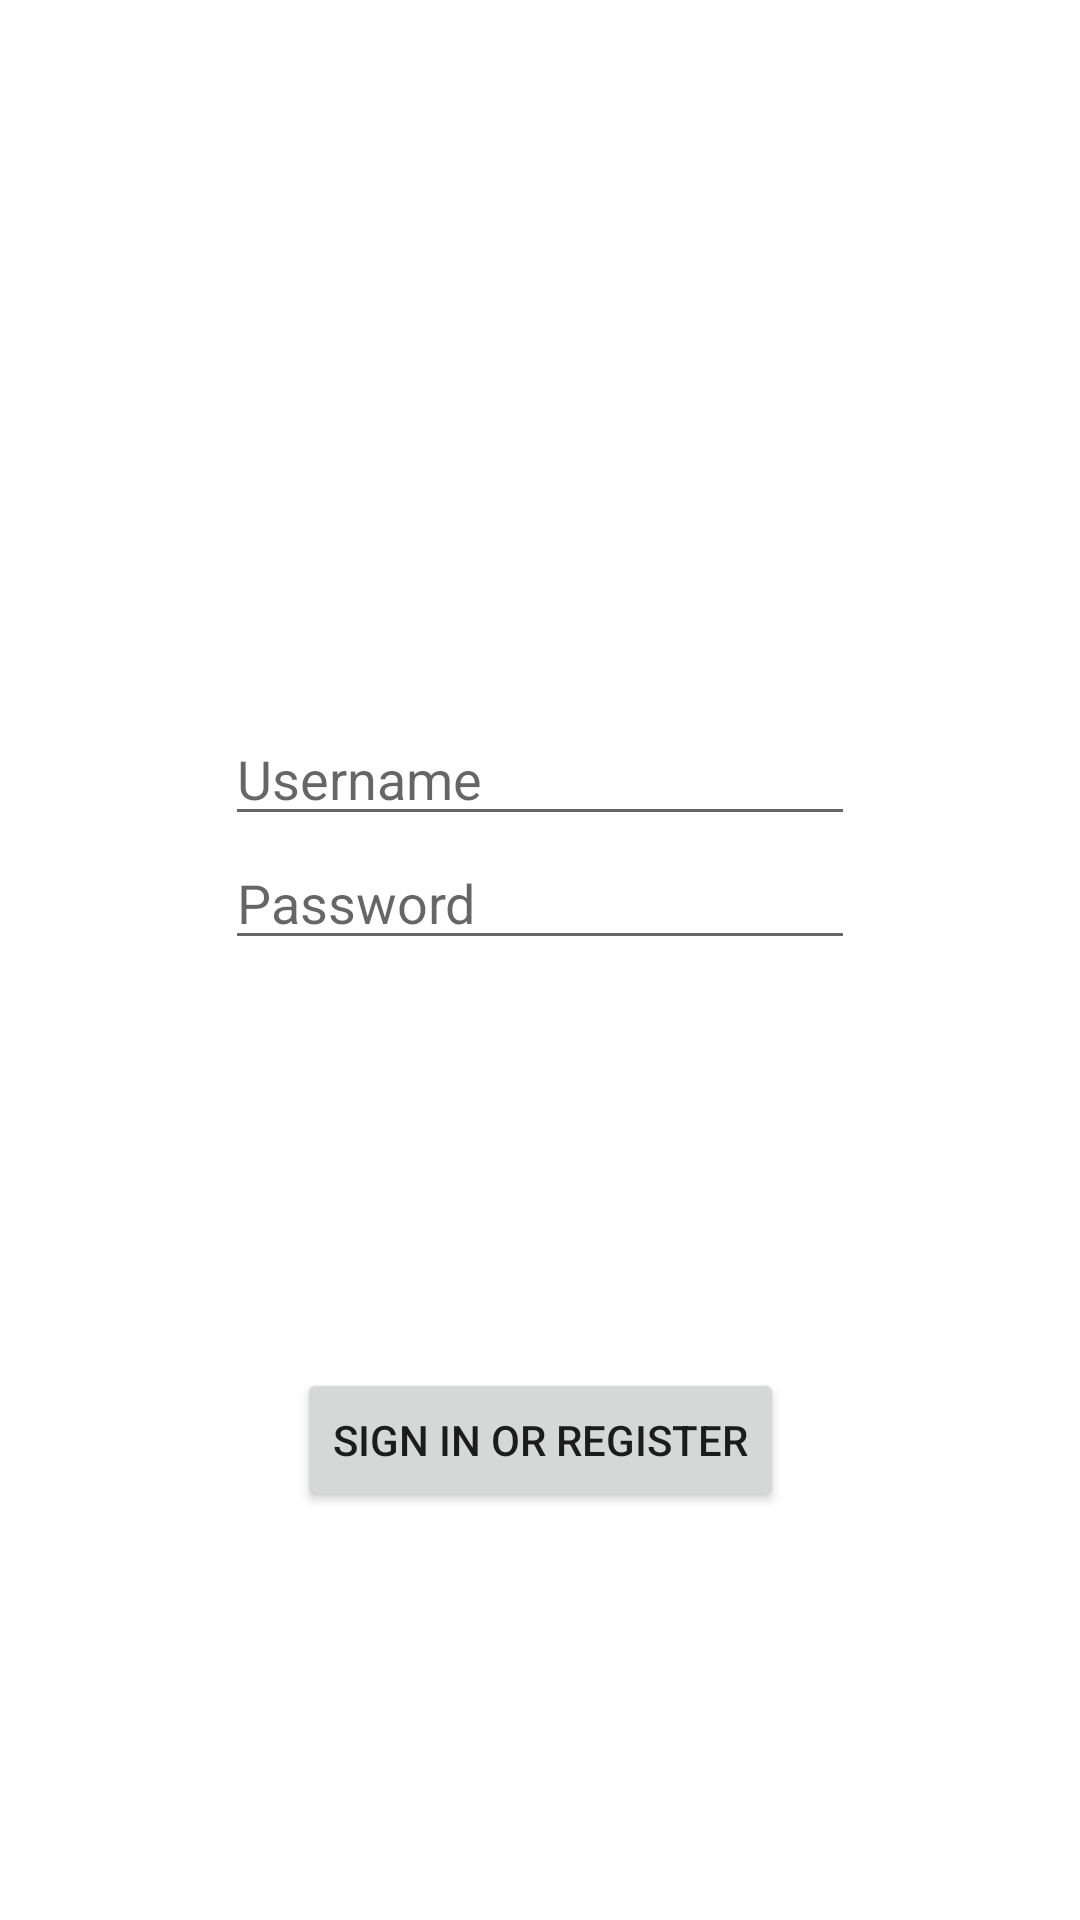

Produce the Android XML layout that renders to this screen, including the resource entries it uses.
<!-- AndroidManifest.xml: application theme Theme.WeightManagementSystems -->
<!-- res/layout/activity_login.xml -->
<?xml version="1.0" encoding="utf-8"?>
<androidx.constraintlayout.widget.ConstraintLayout xmlns:android="http://schemas.android.com/apk/res/android"
    xmlns:app="http://schemas.android.com/apk/res-auto"
    xmlns:tools="http://schemas.android.com/tools"
    android:layout_width="match_parent"
    android:layout_height="match_parent">

    <androidx.constraintlayout.widget.Guideline
        android:layout_width="wrap_content"
        android:layout_height="wrap_content"
        android:id="@+id/guidelineH"
        android:orientation="horizontal"
        app:layout_constraintGuide_percent="0.5"/>
    <androidx.constraintlayout.widget.Guideline
        android:layout_width="wrap_content"
        android:layout_height="wrap_content"
        android:id="@+id/guidelineV"
        android:orientation="vertical"
        app:layout_constraintGuide_percent="0.5"/>
    <EditText
        android:id="@+id/editTextLoginUsername"
        android:layout_width="wrap_content"
        android:layout_height="wrap_content"
        android:ems="10"
        android:inputType="text"
        android:hint="@string/form_username"
        app:layout_constraintBottom_toTopOf="@id/editTextLoginPassword"
        app:layout_constraintLeft_toLeftOf="parent"
        app:layout_constraintRight_toRightOf="parent"
        />

    <EditText
        android:id="@+id/editTextLoginPassword"
        android:layout_width="wrap_content"
        android:layout_height="wrap_content"
        android:ems="10"
        android:inputType="textPassword"
        android:hint="@string/form_password"
        android:fontFamily="sans-serif"
        app:layout_constraintRight_toRightOf="parent"
        app:layout_constraintLeft_toLeftOf="parent"
        app:layout_constraintBottom_toTopOf="@id/guidelineH"
        tools:layout_editor_absoluteX="98dp"
        tools:layout_editor_absoluteY="303dp" />

    <Button
        android:id="@+id/formButtonLogin"
        android:layout_width="wrap_content"
        android:layout_height="wrap_content"
        android:text="@string/form_login"
        android:onClick="onSignInClicked"
        app:layout_constraintTop_toBottomOf="@id/guidelineH"
        app:layout_constraintLeft_toLeftOf="parent"
        app:layout_constraintRight_toRightOf="parent"
        app:layout_constraintBottom_toBottomOf="parent"
        tools:layout_editor_absoluteX="160dp"
        tools:layout_editor_absoluteY="395dp" />

</androidx.constraintlayout.widget.ConstraintLayout>
<!-- resources referenced by this layout -->
<resources>
  <string name="form_login">Sign In or Register</string>
  <string name="form_password">Password</string>
  <string name="form_username">Username</string>
  <style name="Theme.WeightManagementSystems" parent="Theme.MaterialComponents.DayNight.DarkActionBar">
          
          <item name="colorPrimary">@color/purple_500</item>
          <item name="colorPrimaryVariant">@color/purple_700</item>
          <item name="colorOnPrimary">@color/white</item>
          
          <item name="colorSecondary">@color/teal_200</item>
          <item name="colorSecondaryVariant">@color/teal_700</item>
          <item name="colorOnSecondary">@color/black</item>
          
          <item name="android:statusBarColor" tools:targetApi="l">?attr/colorPrimaryVariant</item>
          
      </style>
  <!-- not gathered from this repository: default colours our renderer supplied (Android Studio template values) -->
  <color name="purple_500">#FF6200EE</color>
  <color name="purple_700">#FF3700B3</color>
  <color name="teal_200">#FF03DAC5</color>
  <color name="teal_700">#FF018786</color>
  <color name="black">#FF000000</color>
  <color name="white">#FFFFFFFF</color>
</resources>
